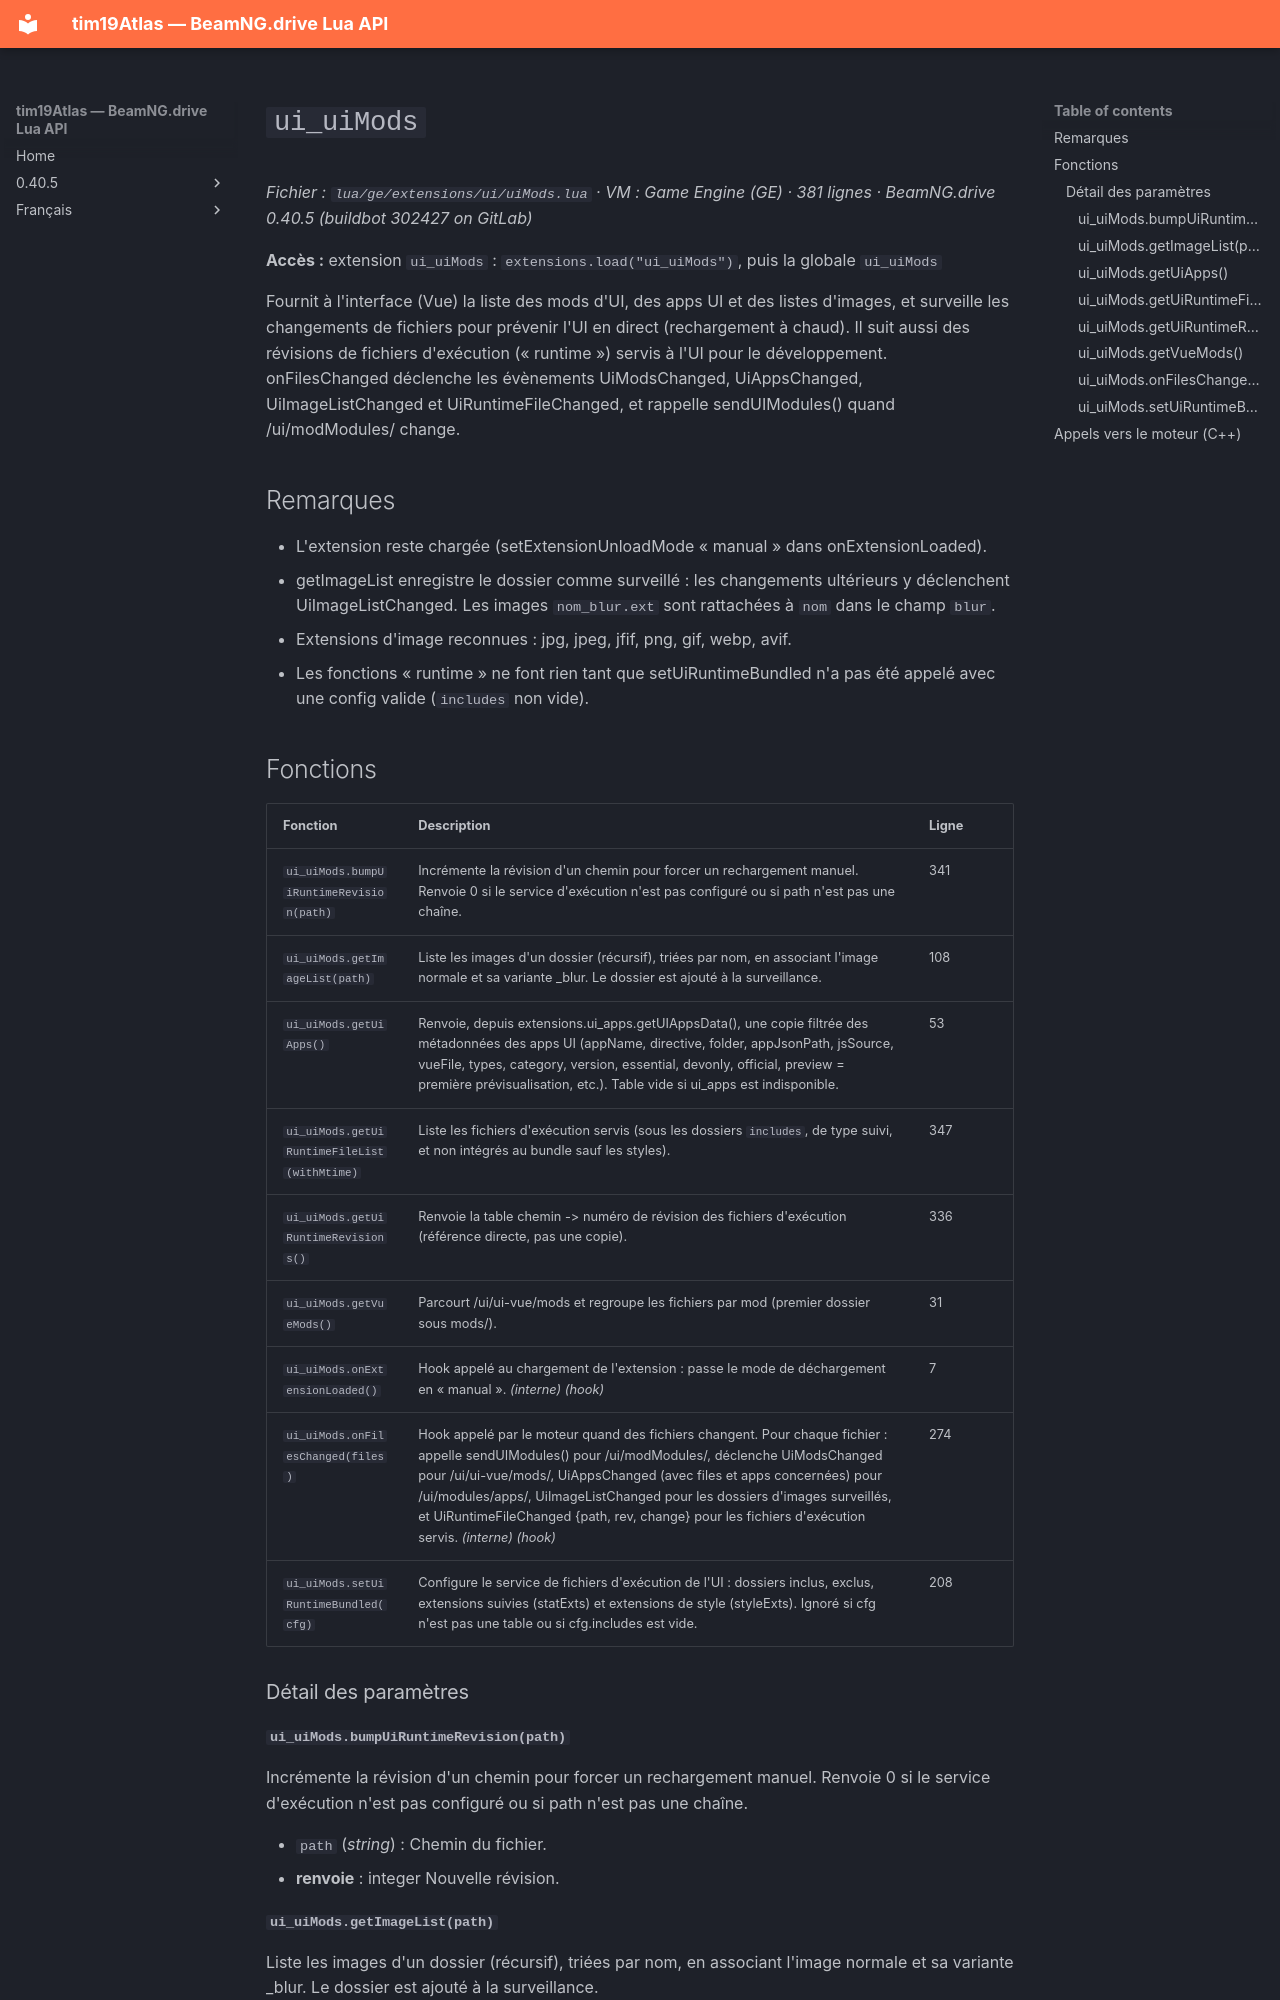

repository: Tim0219800/beamng-lua-atlas · page: fr/0.40.5/ge/extensions/ui/uiMods.html · generator: mkdocs

# `ui_uiMods`

*Fichier : `lua/ge/extensions/ui/uiMods.lua` · VM : Game Engine (GE) · 381 lignes · BeamNG.drive 0.40.5 (buildbot 302427 on GitLab)*

**Accès :** extension `ui_uiMods` : `extensions.load("ui_uiMods")`, puis la globale `ui_uiMods`

Fournit à l'interface (Vue) la liste des mods d'UI, des apps UI et des listes d'images, et surveille les changements de fichiers pour prévenir l'UI en direct (rechargement à chaud). Il suit aussi des révisions de fichiers d'exécution (« runtime ») servis à l'UI pour le développement. onFilesChanged déclenche les évènements UiModsChanged, UiAppsChanged, UiImageListChanged et UiRuntimeFileChanged, et rappelle sendUIModules() quand /ui/modModules/ change.

## Remarques

- L'extension reste chargée (setExtensionUnloadMode « manual » dans onExtensionLoaded).
- getImageList enregistre le dossier comme surveillé : les changements ultérieurs y déclenchent UiImageListChanged. Les images `nom_blur.ext` sont rattachées à `nom` dans le champ `blur`.
- Extensions d'image reconnues : jpg, jpeg, jfif, png, gif, webp, avif.
- Les fonctions « runtime » ne font rien tant que setUiRuntimeBundled n'a pas été appelé avec une config valide (`includes` non vide).

## Fonctions

| Fonction | Description | Ligne |
|---|---|---|
| `ui_uiMods.bumpUiRuntimeRevision(path)` | Incrémente la révision d'un chemin pour forcer un rechargement manuel. Renvoie 0 si le service d'exécution n'est pas configuré ou si path n'est pas une chaîne. | 341 |
| `ui_uiMods.getImageList(path)` | Liste les images d'un dossier (récursif), triées par nom, en associant l'image normale et sa variante _blur. Le dossier est ajouté à la surveillance. | 108 |
| `ui_uiMods.getUiApps()` | Renvoie, depuis extensions.ui_apps.getUIAppsData(), une copie filtrée des métadonnées des apps UI (appName, directive, folder, appJsonPath, jsSource, vueFile, types, category, version, essential, devonly, official, preview = première prévisualisation, etc.). Table vide si ui_apps est indisponible. | 53 |
| `ui_uiMods.getUiRuntimeFileList(withMtime)` | Liste les fichiers d'exécution servis (sous les dossiers `includes`, de type suivi, et non intégrés au bundle sauf les styles). | 347 |
| `ui_uiMods.getUiRuntimeRevisions()` | Renvoie la table chemin -> numéro de révision des fichiers d'exécution (référence directe, pas une copie). | 336 |
| `ui_uiMods.getVueMods()` | Parcourt /ui/ui-vue/mods et regroupe les fichiers par mod (premier dossier sous mods/). | 31 |
| `ui_uiMods.onExtensionLoaded()` | Hook appelé au chargement de l'extension : passe le mode de déchargement en « manual ». *(interne)* *(hook)* | 7 |
| `ui_uiMods.onFilesChanged(files)` | Hook appelé par le moteur quand des fichiers changent. Pour chaque fichier : appelle sendUIModules() pour /ui/modModules/, déclenche UiModsChanged pour /ui/ui-vue/mods/, UiAppsChanged (avec files et apps concernées) pour /ui/modules/apps/, UiImageListChanged pour les dossiers d'images surveillés, et UiRuntimeFileChanged {path, rev, change} pour les fichiers d'exécution servis. *(interne)* *(hook)* | 274 |
| `ui_uiMods.setUiRuntimeBundled(cfg)` | Configure le service de fichiers d'exécution de l'UI : dossiers inclus, exclus, extensions suivies (statExts) et extensions de style (styleExts). Ignoré si cfg n'est pas une table ou si cfg.includes est vide. | 208 |

### Détail des paramètres

#### `ui_uiMods.bumpUiRuntimeRevision(path)`

Incrémente la révision d'un chemin pour forcer un rechargement manuel. Renvoie 0 si le service d'exécution n'est pas configuré ou si path n'est pas une chaîne.

- `path` (*string*) : Chemin du fichier.
- **renvoie** : integer Nouvelle révision.
